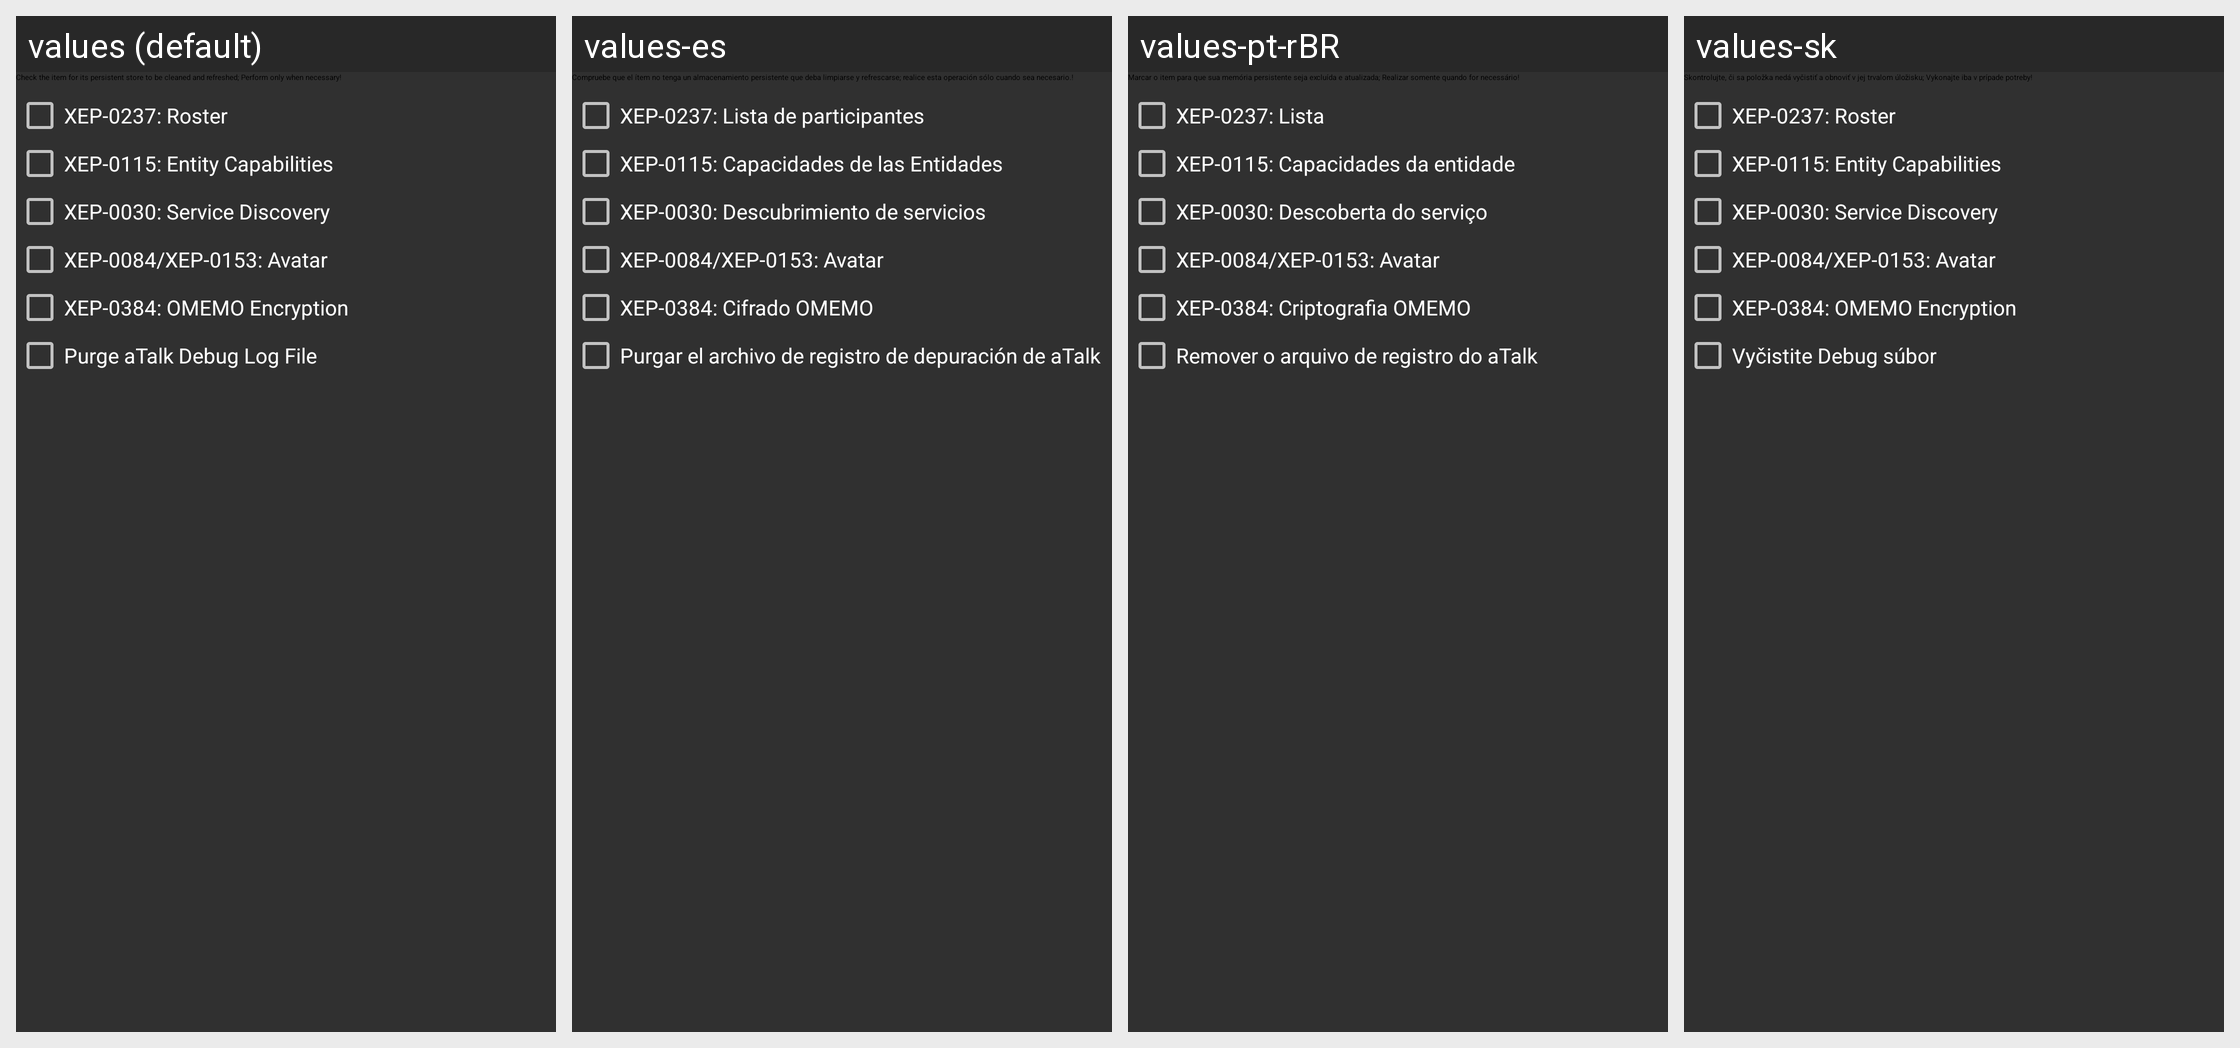

This grid shows one Android layout under several languages. Give, for every string resource on the screen, its name, the default text and each shown locale's text.
Android screen res/layout/refresh_persistent_stores.xml rendered under 4 locales, left to right: values (default), values-es, values-pt-rBR, values-sk. Device: Nexus 5 (rendered at 1080×1920; each locale shown at half size, 540×960, under a caption strip naming it); theme AppTheme.
Other locales in the repository, not shown: values-ar, values-de, values-in, values-ru, values-zh-rCN.
Strings drawn on this screen, with the default value and each locale's value (text and hints the layout hard-codes, and strings that could not be matched under every locale, appear in the picture but are not listed):

refresh_store_hint
  values: Check the item for its persistent store to be cleaned and refreshed; Perform only when necessary!
      
  values-es: Compruebe que el ítem no tenga un almacenamiento persistente que deba limpiarse y refrescarse; realice esta operación sólo cuando sea necesario.!
      
  values-pt-rBR: Marcar o item para que sua memória persistente seja excluída e atualizada; Realizar somente quando for necessário!
      
  values-sk: Skontrolujte, či sa položka nedá vyčistiť a obnoviť v jej trvalom úložisku; Vykonajte iba v prípade potreby!
      

refresh_store_roster
  values: XEP-0237: Roster
  values-es: XEP-0237: Lista de participantes
  values-pt-rBR: XEP-0237: Lista
  values-sk: XEP-0237: Roster

refresh_store_caps
  values: XEP-0115: Entity Capabilities
  values-es: XEP-0115: Capacidades de las Entidades
  values-pt-rBR: XEP-0115: Capacidades da entidade
  values-sk: XEP-0115: Entity Capabilities

refresh_store_disc_info
  values: XEP-0030: Service Discovery
  values-es: XEP-0030: Descubrimiento de servicios
  values-pt-rBR: XEP-0030: Descoberta do serviço
  values-sk: XEP-0030: Service Discovery

refresh_store_avatar
  values: XEP-0084/XEP-0153: Avatar
  values-es: XEP-0084/XEP-0153: Avatar
  values-pt-rBR: XEP-0084/XEP-0153: Avatar
  values-sk: XEP-0084/XEP-0153: Avatar

refresh_store_omemo
  values: XEP-0384: OMEMO Encryption
  values-es: XEP-0384: Cifrado OMEMO
  values-pt-rBR: XEP-0384: Criptografia OMEMO
  values-sk: XEP-0384: OMEMO Encryption

purge_debug_log
  values: Purge aTalk Debug Log File
  values-es: Purgar el archivo de registro de depuración de aTalk
  values-pt-rBR: Remover o arquivo de registro do aTalk
  values-sk: Vyčistite Debug súbor
